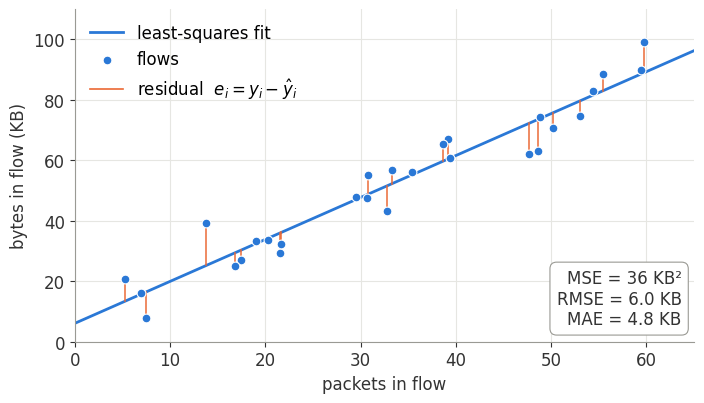

Source code (Python): (Note: this script raises an exception after producing the figure.)
#!/usr/bin/env python3
"""Figures for the regression-metrics slides in 08-Pipelines (residuals, MSE vs MAE, R²).

Synthetic data with fixed seeds; palette is the course dataviz default (blue, orange,
muted gray). Run from this directory: python3 make-regression-figures.py
"""
import numpy as np
import matplotlib
matplotlib.use("Agg")
import matplotlib.pyplot as plt

BLUE, ORANGE, GRAY, INK = "#2a78d6", "#eb6834", "#9a9a94", "#333333"
plt.rcParams.update({"font.family": "Helvetica Neue", "font.size": 12, "axes.spines.top": False,
                     "axes.spines.right": False, "axes.edgecolor": GRAY, "axes.labelcolor": INK,
                     "xtick.color": INK, "ytick.color": INK, "grid.color": "#e6e6e2", "axes.grid": True,
                     "axes.axisbelow": True})
rng = np.random.default_rng(7)


def residuals_figure():
    """Scatter, least-squares line, residual segments; MSE, RMSE, MAE on the figure."""
    x = rng.uniform(5, 60, 28)                     # packets per flow
    y = 1.4 * x + 6 + rng.normal(0, 7, 28)         # KB per flow
    w = np.polyfit(x, y, 1); yhat = np.polyval(w, x); e = y - yhat
    mse, mae = np.mean(e**2), np.mean(np.abs(e)); rmse = np.sqrt(mse)
    fig, ax = plt.subplots(figsize=(7.2, 4.2))
    xs = np.linspace(0, 65, 2); ax.plot(xs, np.polyval(w, xs), color=BLUE, lw=2, label="least-squares fit")
    for xi, yi, yh in zip(x, y, yhat):
        ax.plot([xi, xi], [yi, yh], color=ORANGE, lw=1.2, alpha=0.9, zorder=2)
    ax.scatter(x, y, s=40, color=BLUE, edgecolor="white", linewidth=0.8, zorder=3, label="flows")
    ax.plot([], [], color=ORANGE, lw=1.2, label="residual  $e_i = y_i - \\hat{y}_i$")
    ax.set_xlabel("packets in flow"); ax.set_ylabel("bytes in flow (KB)")
    ax.set_xlim(0, 65); ax.set_ylim(0, 110)
    ax.legend(frameon=False, loc="upper left")
    ax.text(0.98, 0.04, f"MSE = {mse:.0f} KB²\nRMSE = {rmse:.1f} KB\nMAE = {mae:.1f} KB", transform=ax.transAxes,
            ha="right", va="bottom", fontsize=12, color=INK,
            bbox=dict(boxstyle="round,pad=0.4", fc="white", ec=GRAY, lw=0.8))
    fig.tight_layout(); fig.savefig("images/regression-residuals.png", dpi=200); plt.close(fig)


def mse_vs_mae_figure():
    """Two clusters (ACK-like small flows, data-like large flows): the squared-error line
    chases the big cluster, the absolute-error line stays with the many small ones."""
    x_small = rng.uniform(2, 12, 60);  y_small = 0.08 * x_small + 0.3 + rng.normal(0, 0.15, 60)   # ACK-ish: tiny bytes
    x_big = rng.uniform(20, 40, 12);   y_big = 1.5 * x_big + rng.normal(0, 4, 12)                 # data: big bytes
    x = np.concatenate([x_small, x_big]); y = np.concatenate([y_small, y_big])
    w_ls = np.polyfit(x, y, 1)
    # least absolute deviation by iteratively reweighted least squares
    w_lad = w_ls.copy()
    for _ in range(60):
        r = np.abs(y - np.polyval(w_lad, x)); wts = 1 / np.maximum(r, 1e-3)
        A = np.vstack([x, np.ones_like(x)]).T * np.sqrt(wts)[:, None]
        w_lad = np.linalg.lstsq(A, y * np.sqrt(wts), rcond=None)[0]
    fig, ax = plt.subplots(figsize=(7.2, 4.2))
    xs = np.linspace(0, 42, 2)
    ax.scatter(x, y, s=34, color=GRAY, edgecolor="white", linewidth=0.8, zorder=3, label="flows (60 ACK-sized, 12 data)")
    ax.plot(xs, np.polyval(w_ls, xs), color=BLUE, lw=2, label="minimizes MSE (squared error)")
    ax.plot(xs, np.polyval(w_lad, xs), color=ORANGE, lw=2, label="minimizes MAE (absolute error)")
    ax.set_xlabel("packets in flow"); ax.set_ylabel("bytes in flow (KB)")
    ax.set_xlim(0, 42); ax.set_ylim(-6, 70)
    ax.legend(frameon=False, loc="upper left")
    ax.annotate("squared error lets the 12 big\nflows pull the line", xy=(14, np.polyval(w_ls, 14)), xytext=(16, 36),
                color=BLUE, fontsize=11, arrowprops=dict(arrowstyle="-", color=BLUE, lw=0.8))
    ax.annotate("absolute error stays with\nthe 60 small flows", xy=(9, np.polyval(w_lad, 9)), xytext=(13, -3),
                color=ORANGE, fontsize=11, arrowprops=dict(arrowstyle="-", color=ORANGE, lw=0.8))
    fig.tight_layout(); fig.savefig("images/regression-mse-vs-mae.png", dpi=200); plt.close(fig)


def r2_figure():
    """Same RMSE, different R²: the baseline is predicting the mean."""
    fig, axes = plt.subplots(1, 2, figsize=(9, 3.9), sharey=False)
    for ax, spread, title in zip(axes, (30, 6), ("y varies a lot", "y barely varies")):
        x = rng.uniform(5, 60, 30)
        y = spread / 55 * x + 10 + rng.normal(0, 5, 30)   # noise sd 5 in both panels
        w = np.polyfit(x, y, 1); yhat = np.polyval(w, x); e = y - yhat
        rmse = np.sqrt(np.mean(e**2)); r2 = 1 - np.sum(e**2) / np.sum((y - y.mean())**2)
        xs = np.linspace(0, 65, 2)
        ax.scatter(x, y, s=34, color=GRAY, edgecolor="white", linewidth=0.8, zorder=3)
        ax.plot(xs, np.polyval(w, xs), color=BLUE, lw=2, label="model")
        ax.axhline(y.mean(), color=ORANGE, lw=2, ls="--", label="predict the mean")
        ax.set_title(f"{title}:  RMSE = {rmse:.1f},  R² = {r2:.2f}", fontsize=12, color=INK, loc="left")
        ax.set_xlabel("packets in flow"); ax.set_xlim(0, 65)
        ax.set_ylim(y.mean() - 30, y.mean() + 30)
    axes[0].set_ylabel("bytes in flow (KB)"); axes[0].legend(frameon=False, loc="upper left")
    fig.tight_layout(); fig.savefig("images/regression-r2.png", dpi=200); plt.close(fig)


residuals_figure(); mse_vs_mae_figure(); r2_figure()
print("wrote images/regression-residuals.png, regression-mse-vs-mae.png, regression-r2.png")
